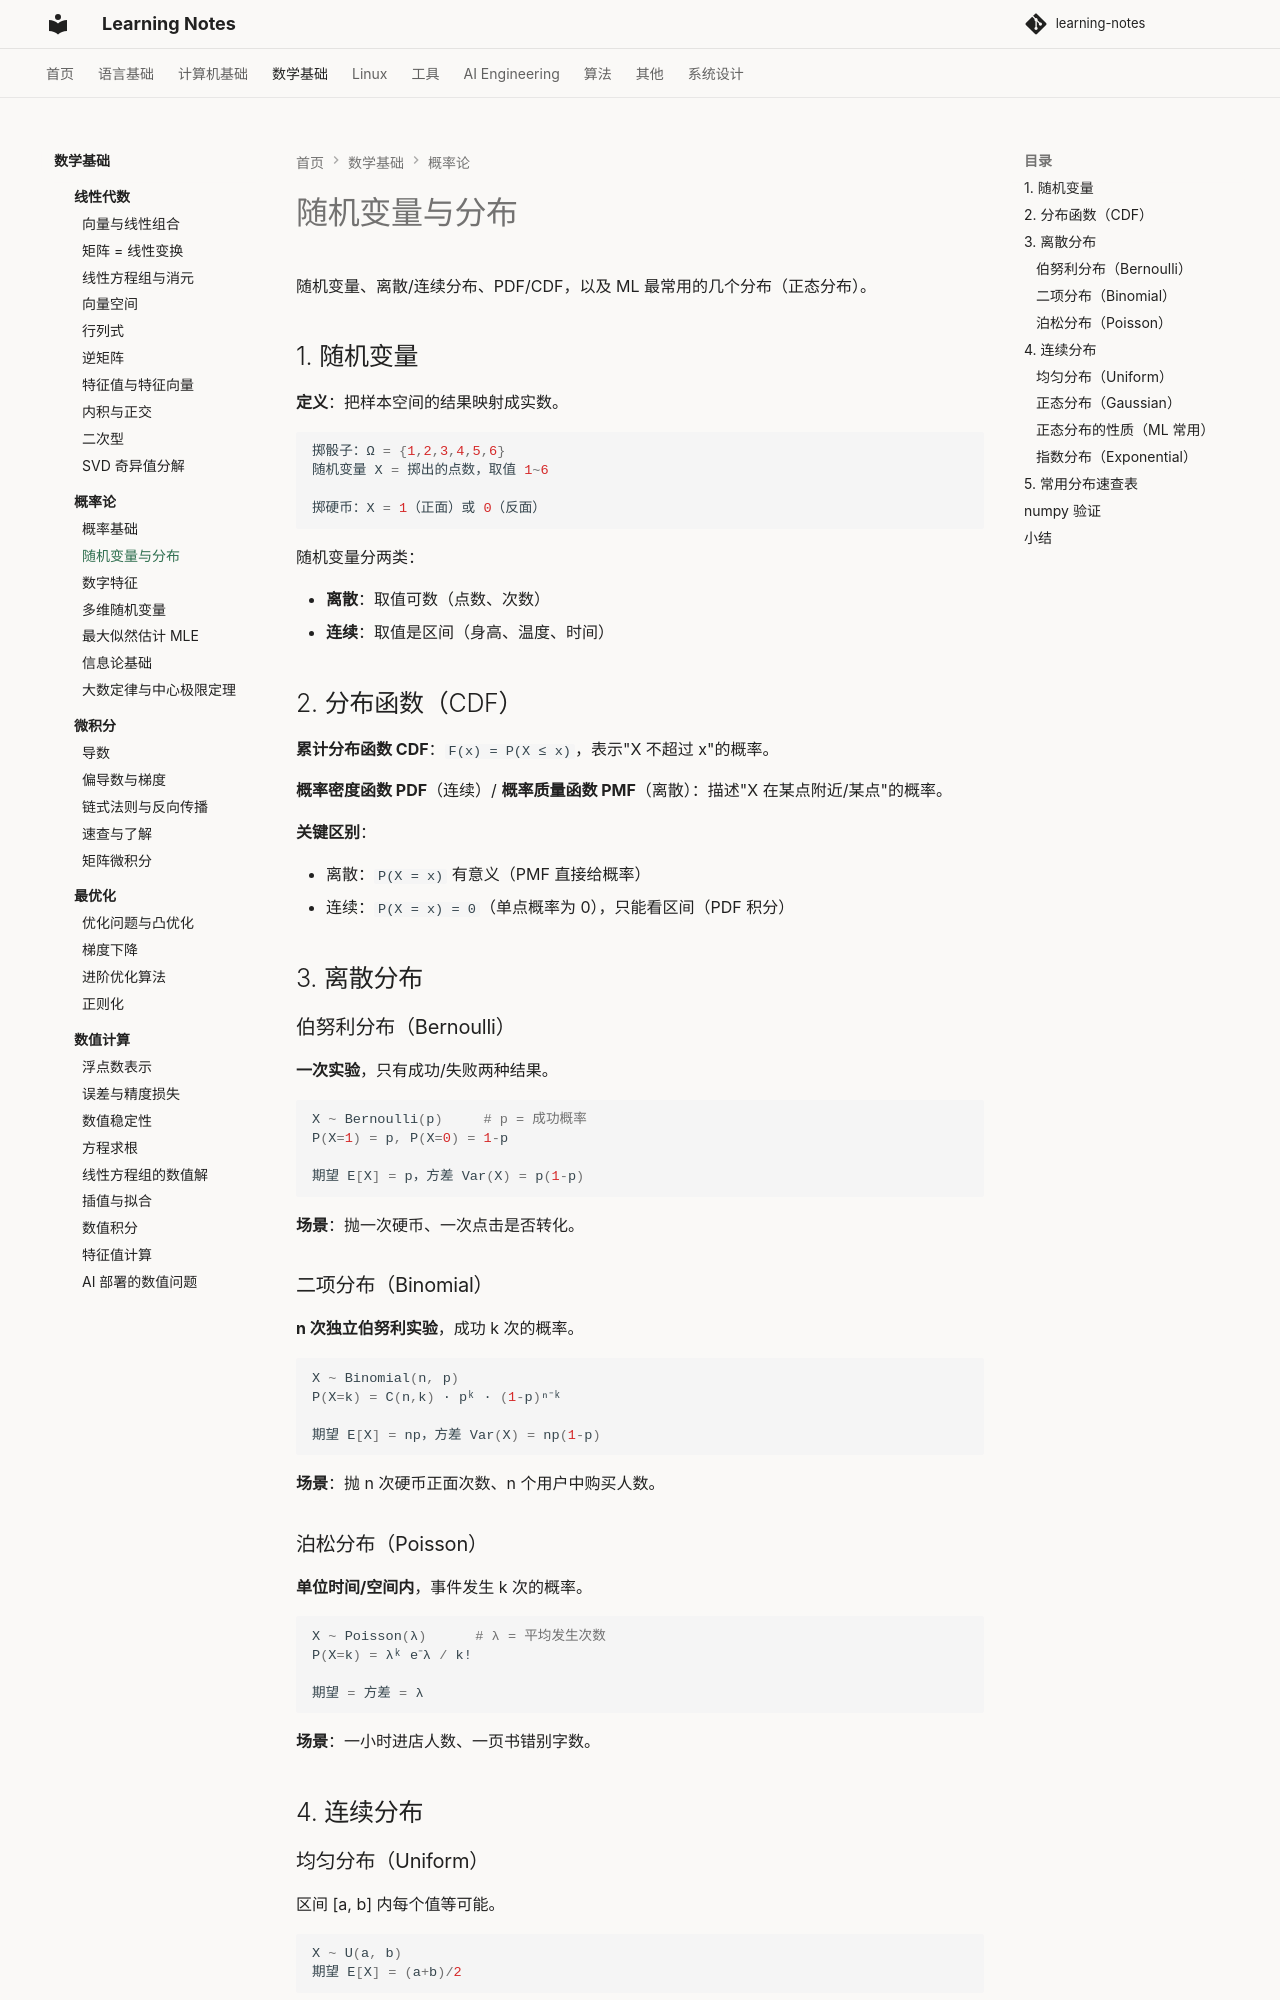

repository: handwan/learning-notes · page: 03-math/probability/02-随机变量与分布/index.html · generator: mkdocs

# 随机变量与分布

随机变量、离散/连续分布、PDF/CDF，以及 ML 最常用的几个分布（正态分布）。

## 1. 随机变量

**定义**：把样本空间的结果映射成实数。

```python
掷骰子：Ω = {1,2,3,4,5,6}
随机变量 X = 掷出的点数，取值 1~6

掷硬币：X = 1（正面）或 0（反面）
```

随机变量分两类：

- **离散**：取值可数（点数、次数）
- **连续**：取值是区间（身高、温度、时间）

## 2. 分布函数（CDF）

**累计分布函数 CDF**：`F(x) = P(X ≤ x)`，表示"X 不超过 x"的概率。

**概率密度函数 PDF**（连续）/ **概率质量函数 PMF**（离散）：描述"X 在某点附近/某点"的概率。

**关键区别**：

- 离散：`P(X = x)` 有意义（PMF 直接给概率）
- 连续：`P(X = x) = 0`（单点概率为 0），只能看区间（PDF 积分）

## 3. 离散分布

### 伯努利分布（Bernoulli）

**一次实验**，只有成功/失败两种结果。

```python
X ~ Bernoulli(p)     # p = 成功概率
P(X=1) = p, P(X=0) = 1-p

期望 E[X] = p，方差 Var(X) = p(1-p)
```

**场景**：抛一次硬币、一次点击是否转化。

### 二项分布（Binomial）

**n 次独立伯努利实验**，成功 k 次的概率。

```python
X ~ Binomial(n, p)
P(X=k) = C(n,k) · pᵏ · (1-p)ⁿ⁻ᵏ

期望 E[X] = np，方差 Var(X) = np(1-p)
```

**场景**：抛 n 次硬币正面次数、n 个用户中购买人数。

### 泊松分布（Poisson）

**单位时间/空间内**，事件发生 k 次的概率。

```python
X ~ Poisson(λ)      # λ = 平均发生次数
P(X=k) = λᵏ e⁻λ / k!

期望 = 方差 = λ
```

**场景**：一小时进店人数、一页书错别字数。

## 4. 连续分布

### 均匀分布（Uniform）

区间 [a, b] 内每个值等可能。

```python
X ~ U(a, b)
期望 E[X] = (a+b)/2
```
